Run: headless pygame with SDL's dummy video driver; simulated clock (each Clock.tick advances the game by its frame time, no real sleeping); random seed 0; keys injected as events and as key.get_pressed() state; mouse plan: one left click at the window centre at the start of phase 2, then a move to the lower-right quarter at the start of phase 3.
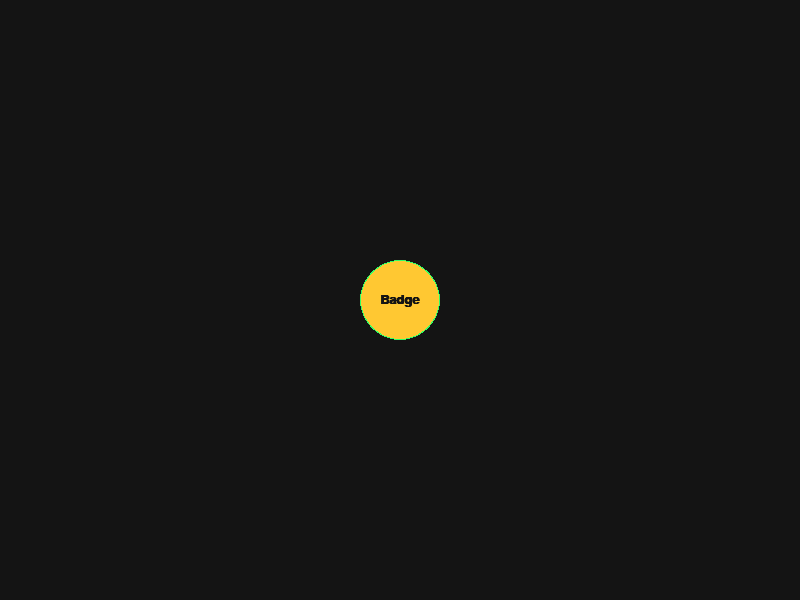
Frame 1 of 4 · flips 1–60 · no input
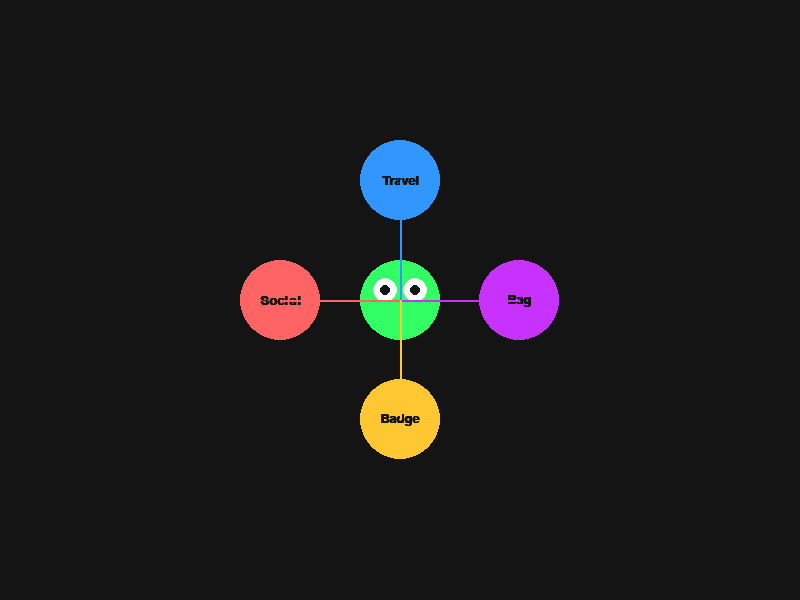
Frame 2 of 4 · flips 61–180 · clicked the window centre · tapped SPACE, RETURN · held RIGHT (→), D
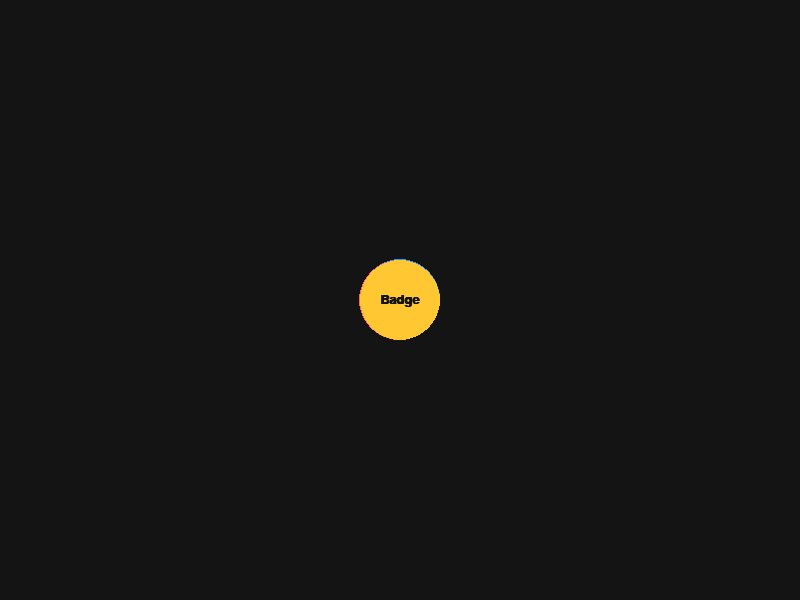
Frame 3 of 4 · flips 181–300 · moved the mouse to the lower-right quarter · held DOWN (↓), S
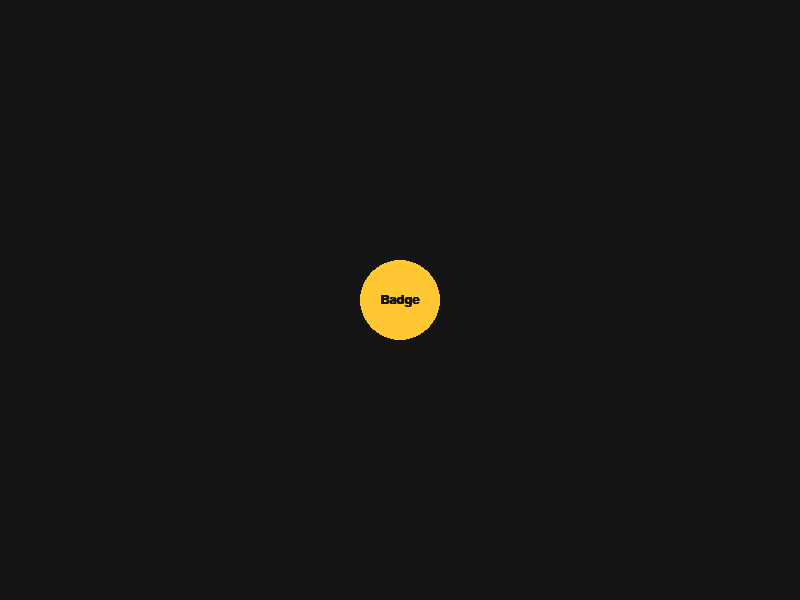
Frame 4 of 4 · flips 301–420 · held LEFT (←), A, UP (↑), W

The pygame program that drew these frames:

import pygame
import math
import random

# 初始化
pygame.init()
WIDTH, HEIGHT = 800, 600
screen = pygame.display.set_mode((WIDTH, HEIGHT))
pygame.display.set_caption("ZetaFrog Halo Menu - Pygame Prototype")
clock = pygame.time.Clock()

# 颜色
BLACK = (20, 20, 20)
NEON_GREEN = (50, 255, 100)
NEON_BLUE = (50, 150, 255)
NEON_PURPLE = (200, 50, 255)
WHITE = (255, 255, 255)

class Particle:
    def __init__(self, x, y, color):
        self.x = x
        self.y = y
        self.size = random.randint(2, 5)
        angle = random.uniform(0, 6.28)
        speed = random.uniform(1, 3)
        self.vx = math.cos(angle) * speed
        self.vy = math.sin(angle) * speed
        self.color = color
        self.life = 255
        
    def update(self):
        self.x += self.vx
        self.y += self.vy
        self.life -= 5
        self.size -= 0.05
        
    def draw(self, surface):
        if self.life > 0 and self.size > 0:
            s_surf = pygame.Surface((int(self.size)*2, int(self.size)*2), pygame.SRCALPHA)
            pygame.draw.circle(s_surf, (*self.color, self.life), (int(self.size), int(self.size)), int(self.size))
            surface.blit(s_surf, (int(self.x) - self.size, int(self.y) - self.size))

class HaloButton:
    def __init__(self, x, y, radius, icon_text, color, angle_offset):
        self.base_x = x
        self.base_y = y
        self.radius = radius
        self.text = icon_text
        self.color = color
        self.angle_offset = angle_offset
        self.current_dist = 0
        self.target_dist = 0
        self.size = 0
        self.target_size = 40
        self.hovered = False
        self.x = x  # Initialize x
        self.y = y  # Initialize y
        
    def update(self, center_x, center_y, active):
        # 弹簧动画逻辑
        self.target_dist = 120 if active else 0
        self.current_dist += (self.target_dist - self.current_dist) * 0.2
        
        self.target_size = 50 if self.hovered else 40
        self.size += (self.target_size - self.size) * 0.2
        
        # 计算位置
        self.x = center_x + math.cos(self.angle_offset) * self.current_dist
        self.y = center_y + math.sin(self.angle_offset) * self.current_dist
        
    def draw(self, surface):
        if self.size < 1: return
        
        # 发光效果
        if self.hovered:
            glow_surf = pygame.Surface((self.size*3, self.size*3), pygame.SRCALPHA)
            pygame.draw.circle(glow_surf, (*self.color, 50), (self.size*1.5, self.size*1.5), self.size*1.5)
            surface.blit(glow_surf, (self.x - self.size*1.5, self.y - self.size*1.5))
            
        pygame.draw.circle(surface, self.color, (int(self.x), int(self.y)), int(self.size))
        
        # 文字
        font = pygame.font.SysFont('Arial', 20, bold=True)
        text_surf = font.render(self.text, True, BLACK)
        text_rect = text_surf.get_rect(center=(int(self.x), int(self.y)))
        surface.blit(text_surf, text_rect)

class Frog:
    def __init__(self, x, y):
        self.x = x
        self.y = y
        self.radius = 40
        self.pulse = 0
        
    def update(self):
        self.pulse += 0.1
        
    def draw(self, surface):
        # 呼吸效果
        glow_size = self.radius + math.sin(self.pulse) * 5
        pygame.draw.circle(surface, (50, 255, 100, 100), (self.x, self.y), glow_size)
        pygame.draw.circle(surface, NEON_GREEN, (self.x, self.y), self.radius)
        # 眼睛
        pygame.draw.circle(surface, WHITE, (self.x - 15, self.y - 10), 12)
        pygame.draw.circle(surface, WHITE, (self.x + 15, self.y - 10), 12)
        pygame.draw.circle(surface, BLACK, (self.x - 15, self.y - 10), 5)
        pygame.draw.circle(surface, BLACK, (self.x + 15, self.y - 10), 5)

def main():
    frog = Frog(WIDTH//2, HEIGHT//2)
    buttons = [
        HaloButton(0, 0, 40, "Travel", NEON_BLUE, -math.pi/2),
        HaloButton(0, 0, 40, "Bag", NEON_PURPLE, 0),
        HaloButton(0, 0, 40, "Social", (255, 100, 100), math.pi),
        HaloButton(0, 0, 40, "Badge", (255, 200, 50), math.pi/2),
    ]
    
    particles = []
    
    running = True
    while running:
        # 清屏
        screen.fill(BLACK)
        
        mx, my = pygame.mouse.get_pos()
        dist_to_frog = math.hypot(mx - frog.x, my - frog.y)
        hover_frog = dist_to_frog < 60
        menu_active = hover_frog or any(b.hovered for b in buttons)
        
        for event in pygame.event.get():
            if event.type == pygame.QUIT:
                running = False
            if event.type == pygame.MOUSEBUTTONDOWN:
                # 点击生成粒子
                for _ in range(20):
                    particles.append(Particle(mx, my, NEON_GREEN))
        
        # 更新并绘制青蛙
        frog.update()
        frog.draw(screen)
        
        # 绘制按钮
        for btn in buttons:
            dist_to_btn = math.hypot(mx - btn.x, my - btn.y)
            btn.hovered = dist_to_btn < btn.size
            if btn.hovered:
                menu_active = True
                # 悬停粒子
                if random.random() < 0.2:
                    particles.append(Particle(btn.x, btn.y, btn.color))
            
            btn.update(frog.x, frog.y, menu_active)
            btn.draw(screen)
        
        # 绘制粒子
        for p in particles[:]:
            p.update()
            p.draw(screen)
            if p.life <= 0 or p.size <= 0:
                particles.remove(p)
                
        # 连线效果 (Web3 Link)
        if menu_active:
            for btn in buttons:
                if btn.size > 5:
                    pygame.draw.line(screen, (*btn.color, 100), (frog.x, frog.y), (btn.x, btn.y), 2)
        
        pygame.display.flip()
        clock.tick(60)

    pygame.quit()

if __name__ == "__main__":
    main()
